The GitHub repository Prasone/Starfruit-Disease-Detection-using-MobileNetV2---HSV contains a labelled image folder "dataset" with 5 categories: anthracnose, bed bugs, fruit borer, healthy fruits, healthy leaf. Examples follow, each with its label.

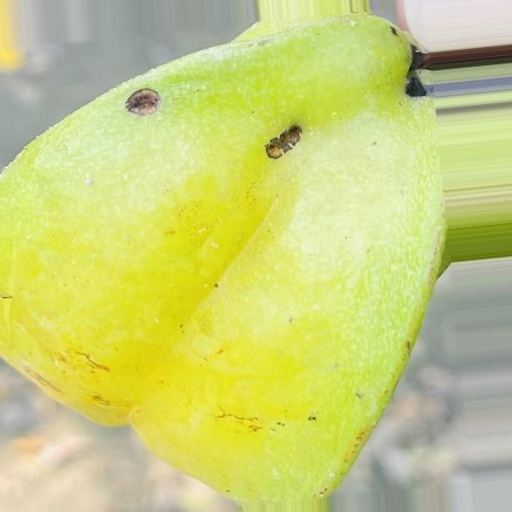
Label: fruit borer

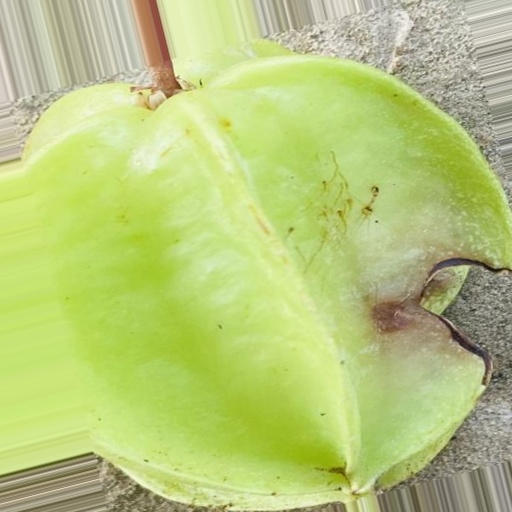
Label: fruit borer

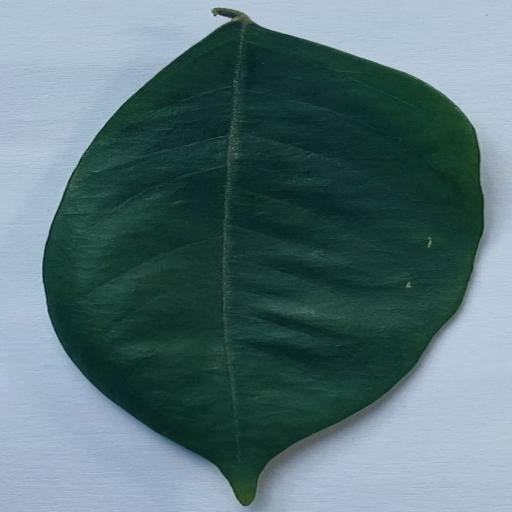
Label: healthy leaf

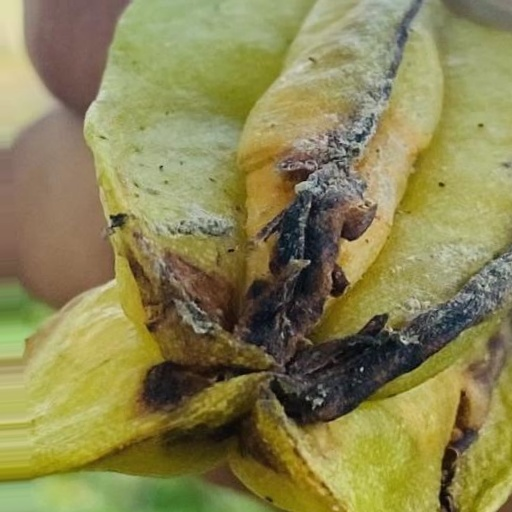
Label: anthracnose

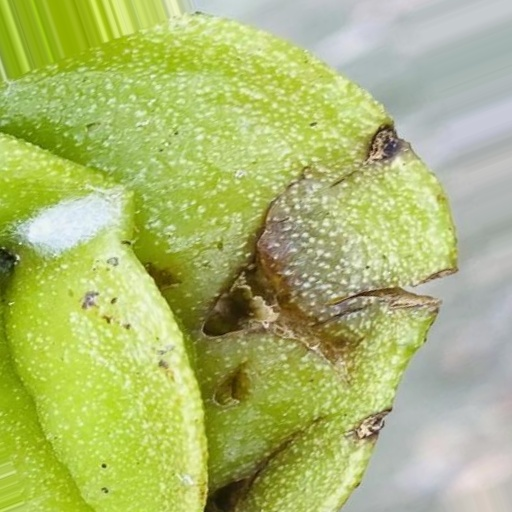
Label: bed bugs

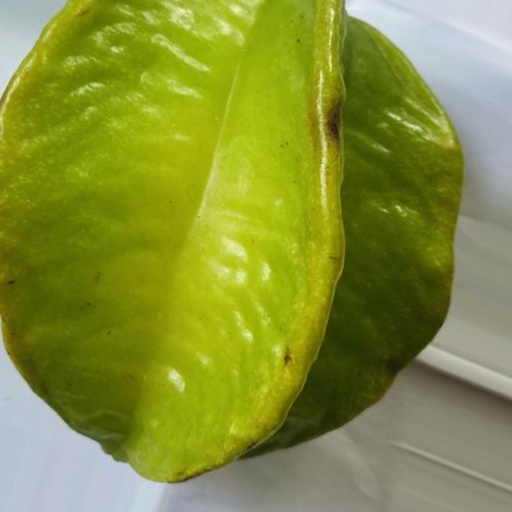
Label: healthy fruits
